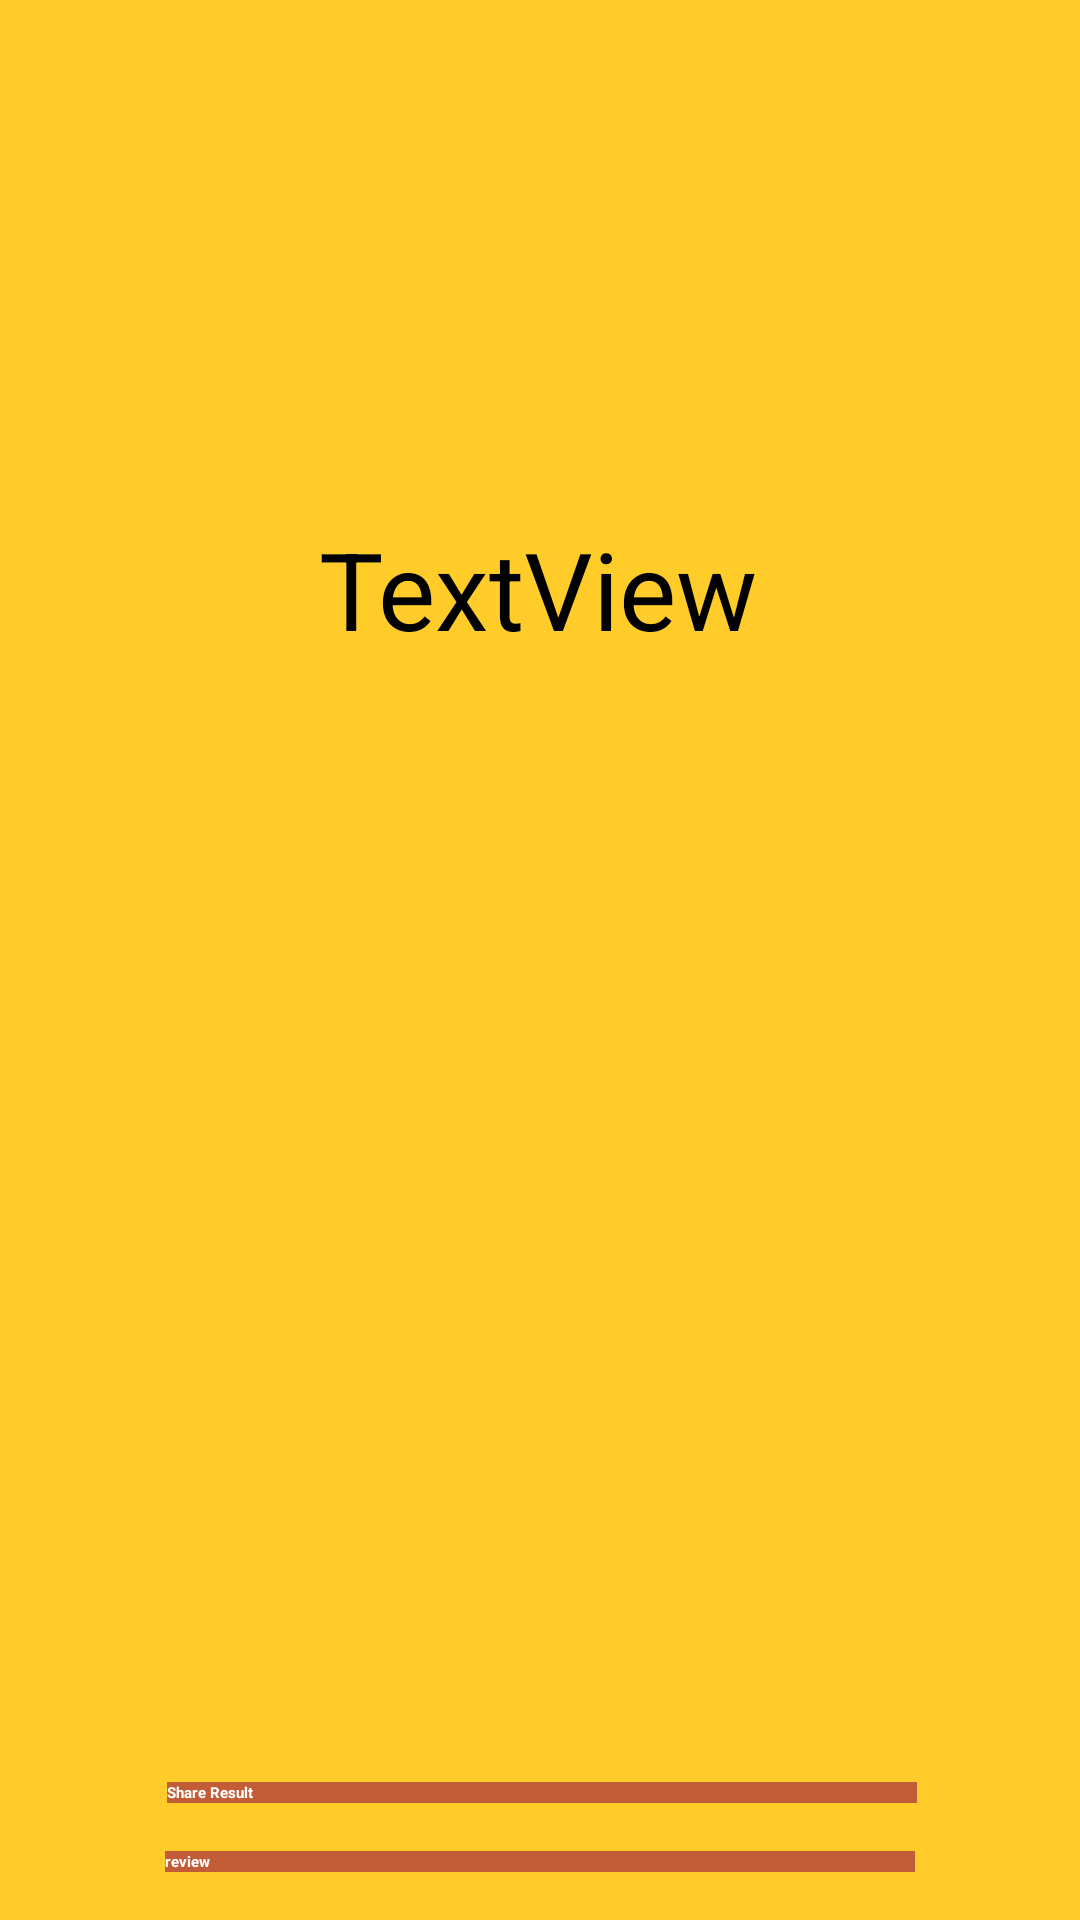

Produce the Android XML layout that renders to this screen, including the resource entries it uses.
<!-- AndroidManifest.xml: application theme AppTheme.NoActionBar -->
<!-- res/layout/activity_quiz_results.xml -->
<?xml version="1.0" encoding="utf-8"?>
<android.support.constraint.ConstraintLayout xmlns:android="http://schemas.android.com/apk/res/android"
    xmlns:app="http://schemas.android.com/apk/res-auto"
    xmlns:tools="http://schemas.android.com/tools"
    android:layout_width="match_parent"
    android:layout_height="match_parent"
    tools:context="unsw.Infs3634.Mydegree.QuizResultsActivity"
    android:background="@color/yellow">


    <TextView
        android:id="@+id/result_display_textview"
        android:layout_width="wrap_content"
        android:layout_height="wrap_content"
        android:layout_marginStart="8dp"
        android:layout_marginTop="8dp"
        android:layout_marginEnd="8dp"
        android:layout_marginBottom="8dp"
        android:text="TextView"
        android:textColor="@color/black"
        android:textSize="36sp"
        app:layout_constraintBottom_toBottomOf="parent"
        app:layout_constraintEnd_toEndOf="parent"
        app:layout_constraintHorizontal_bias="0.497"
        app:layout_constraintStart_toStartOf="parent"
        app:layout_constraintTop_toTopOf="parent"
        app:layout_constraintVertical_bias="0.285" />

    <Button
        android:id="@+id/review_btn"
        android:layout_width="250dp"
        android:layout_height="wrap_content"
        android:layout_marginBottom="16dp"
        android:layout_marginEnd="8dp"
        android:layout_marginStart="8dp"
        android:background="@color/brick_red"
        android:onClick="toReview"
        android:text="review"
        android:textColor="@color/white"
        android:textStyle="bold"
        app:layout_constraintBottom_toBottomOf="parent"
        app:layout_constraintEnd_toEndOf="parent"
        app:layout_constraintStart_toStartOf="parent" />

    <Button
        android:id="@+id/share_btn"
        android:layout_width="250dp"
        android:layout_height="wrap_content"
        android:layout_marginStart="81dp"

        android:layout_marginEnd="80dp"
        android:layout_marginBottom="16dp"
        android:background="@color/brick_red"
        android:text="Share Result"
        android:textColor="@color/white"
        android:textStyle="bold"
        app:layout_constraintBottom_toTopOf="@+id/review_btn"
        app:layout_constraintEnd_toEndOf="parent"
        app:layout_constraintStart_toStartOf="parent" />

    <ImageView
        android:id="@+id/cong"
        android:layout_width="278dp"
        android:layout_height="254dp"
        android:layout_marginStart="66dp"
        android:layout_marginTop="45dp"
        android:layout_marginEnd="67dp"
        android:layout_marginBottom="57dp"
        android:background="@color/myGreen"
        android:visibility="invisible"
        app:layout_constraintBottom_toTopOf="@+id/share_btn"
        app:layout_constraintEnd_toEndOf="parent"
        app:layout_constraintStart_toStartOf="parent"
        app:layout_constraintTop_toBottomOf="@+id/result_display_textview"
        app:srcCompat="@drawable/bird"/>
</android.support.constraint.ConstraintLayout>
<!-- resources referenced by this layout -->
<resources>
  <color name="black">#000000</color>
  <color name="brick_red">#C15C37</color>
  <color name="myGreen">#FFFFFF</color>
  <color name="white">#FFFFFF</color>
  <color name="yellow">#FFCC2A</color>
</resources>
